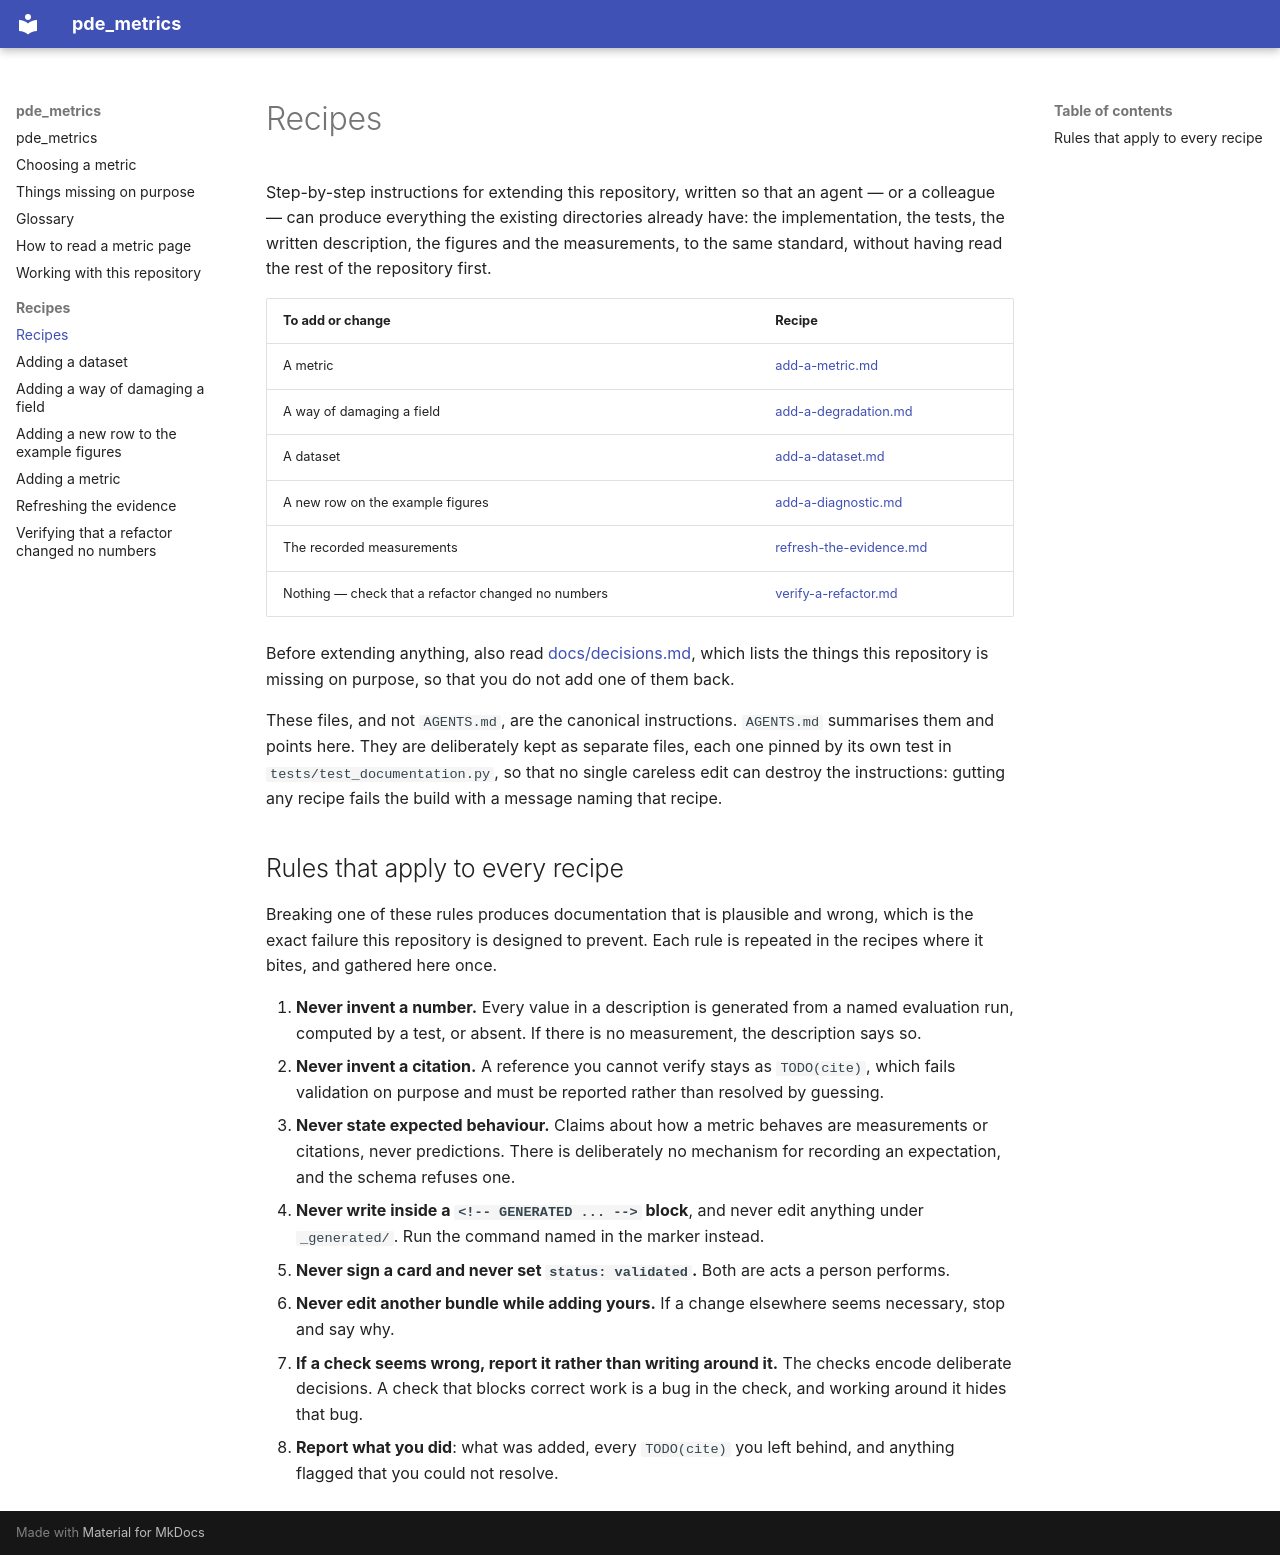

repository: khegazy/fluid_metrics · page: recipes/index.html · generator: mkdocs

# Recipes

Step-by-step instructions for extending this repository, written so that an agent — or a
colleague — can produce everything the existing directories already have: the
implementation, the tests, the written description, the figures and the measurements, to
the same standard, without having read the rest of the repository first.

| To add or change | Recipe |
|---|---|
| A metric | [add-a-metric.md](add-a-metric.md) |
| A way of damaging a field | [add-a-degradation.md](add-a-degradation.md) |
| A dataset | [add-a-dataset.md](add-a-dataset.md) |
| A new row on the example figures | [add-a-diagnostic.md](add-a-diagnostic.md) |
| The recorded measurements | [refresh-the-evidence.md](refresh-the-evidence.md) |
| Nothing — check that a refactor changed no numbers | [verify-a-refactor.md](verify-a-refactor.md) |

Before extending anything, also read [docs/decisions.md](../decisions.md), which lists the
things this repository is missing on purpose, so that you do not add one of them back.

These files, and not `AGENTS.md`, are the canonical instructions. `AGENTS.md` summarises
them and points here. They are deliberately kept as separate files, each one pinned by its
own test in `tests/test_documentation.py`, so that no single careless edit can destroy the
instructions: gutting any recipe fails the build with a message naming that recipe.

## Rules that apply to every recipe

Breaking one of these rules produces documentation that is plausible and wrong, which is
the exact failure this repository is designed to prevent. Each rule is repeated in the
recipes where it bites, and gathered here once.

1. **Never invent a number.** Every value in a description is generated from a named
   evaluation run, computed by a test, or absent. If there is no measurement, the
   description says so.
2. **Never invent a citation.** A reference you cannot verify stays as `TODO(cite)`, which
   fails validation on purpose and must be reported rather than resolved by guessing.
3. **Never state expected behaviour.** Claims about how a metric behaves are measurements
   or citations, never predictions. There is deliberately no mechanism for recording an
   expectation, and the schema refuses one.
4. **Never write inside a `<!-- GENERATED ... -->` block**, and never edit anything under
   `_generated/`. Run the command named in the marker instead.
5. **Never sign a card and never set `status: validated`.** Both are acts a person
   performs.
6. **Never edit another bundle while adding yours.** If a change elsewhere seems
   necessary, stop and say why.
7. **If a check seems wrong, report it rather than writing around it.** The checks encode
   deliberate decisions. A check that blocks correct work is a bug in the check, and
   working around it hides that bug.
8. **Report what you did**: what was added, every `TODO(cite)` you left behind, and
   anything flagged that you could not resolve.
